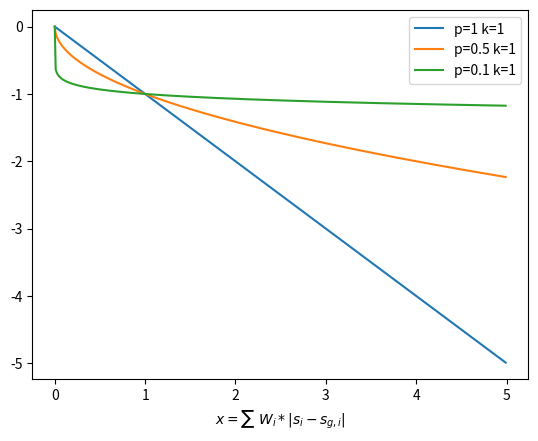

Here is the Python script that generated this plot:
# -*- coding: utf-8 -*-
"""
Created on Tue Jun 18 18:13:11 2024

[redacted]
"""

import numpy as np
import matplotlib.pyplot as plt

for p in [1, 0.5, 0.1]:
    for k in [1]:
        x = np.arange(5, step=0.01).reshape((-1, 1))
        
        y=-k *np.power(
            np.dot(
                np.abs(x),
                np.array([1]),
            ),
            p,
        )
        
        plt.plot(x, y, label=f"p={p} k={k}")
    
plt.legend()
plt.xlabel(r"$x = \sum \ W_i * |s_i - s_{g,i} |$")